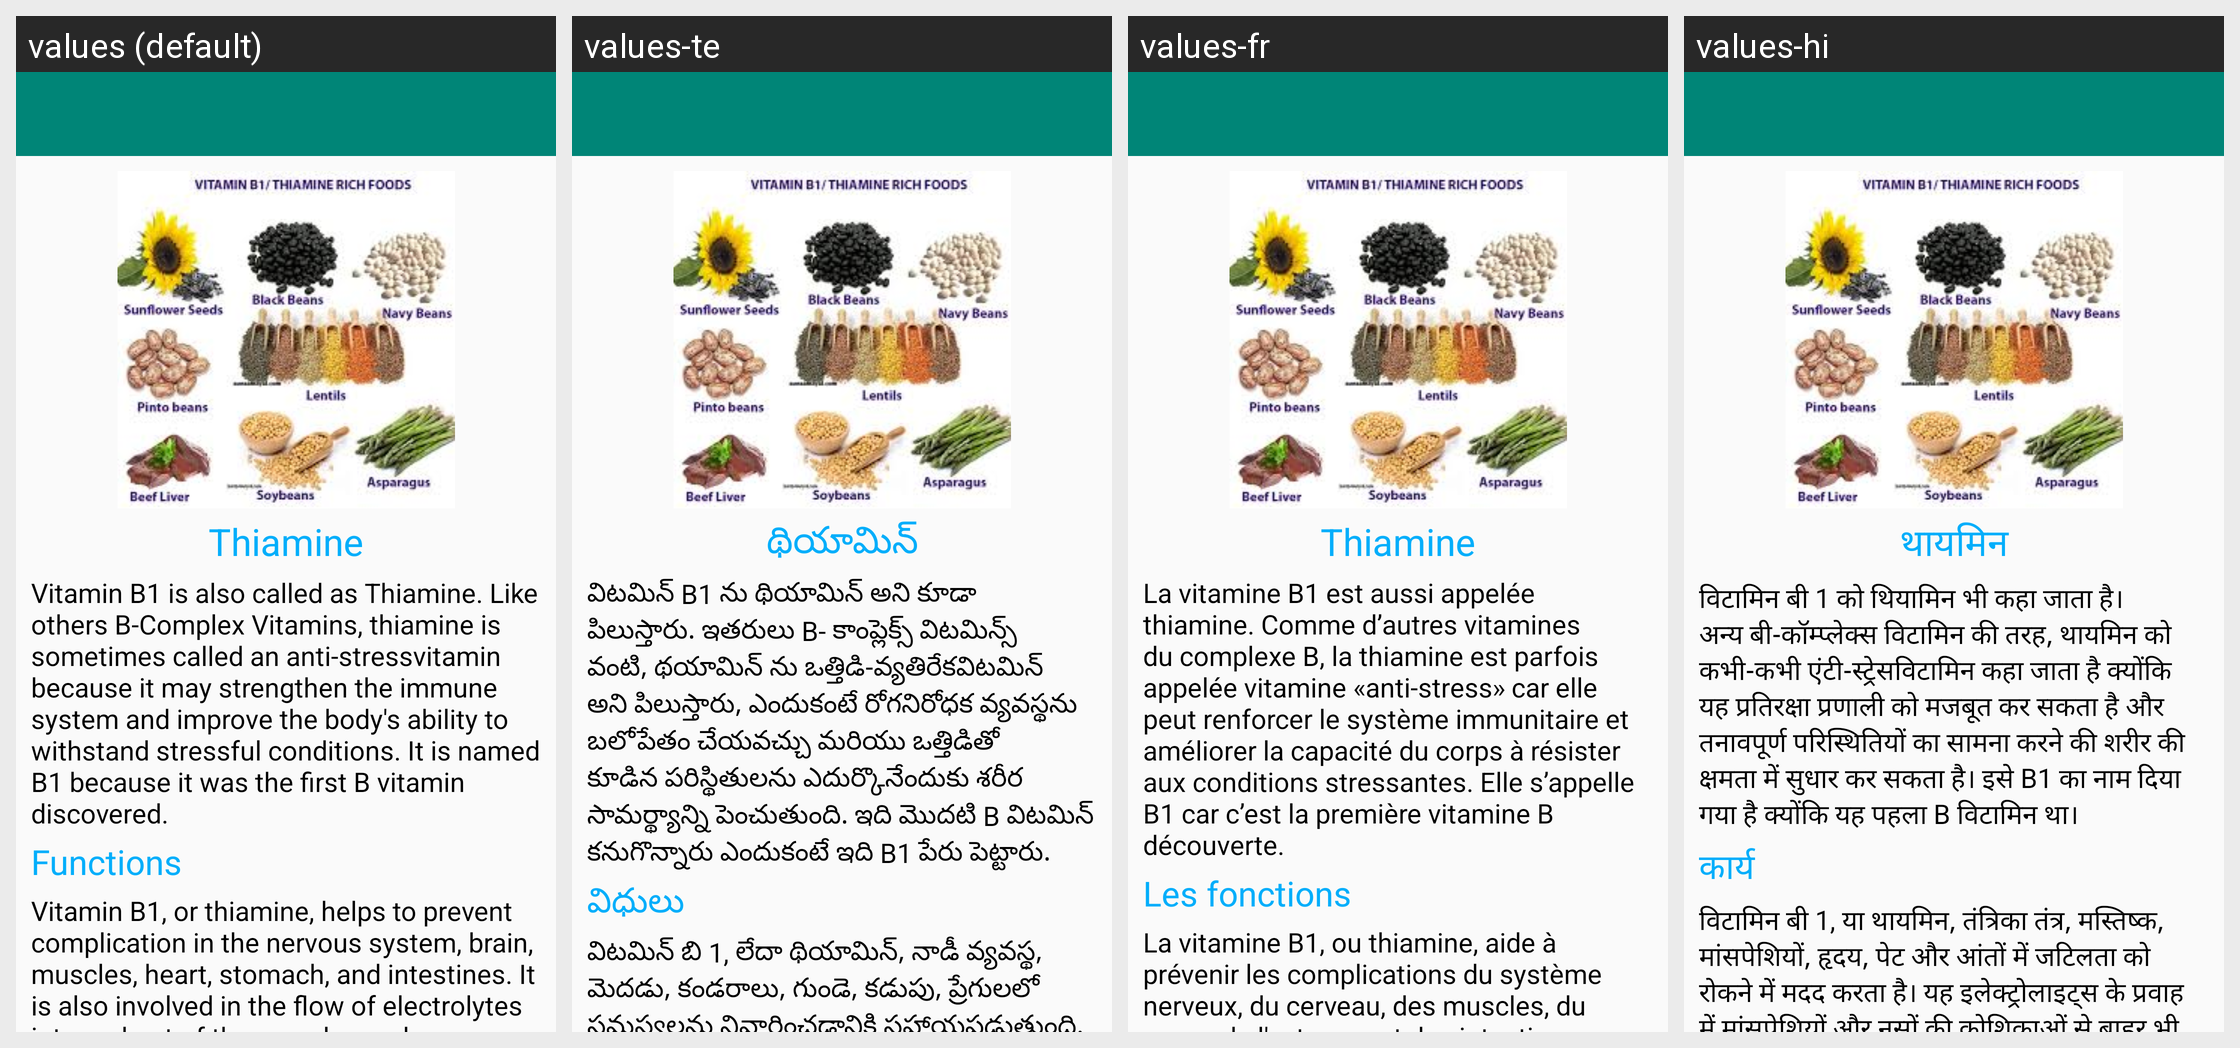

This grid shows one Android layout under several languages. Give, for every string resource on the screen, its name, the default text and each shown locale's text.
Android screen res/layout/activity_vitamin_b1.xml rendered under 4 locales, left to right: values (default), values-te, values-fr, values-hi. Device: Nexus 5 (rendered at 1080×1920; each locale shown at half size, 540×960, under a caption strip naming it); theme AppTheme.
Strings drawn on this screen, with the default value and each locale's value (text and hints the layout hard-codes, and strings that could not be matched under every locale, appear in the picture but are not listed):

vitb1_heading
  values: Thiamine
  values-te: థియామిన్
  values-fr: Thiamine
  values-hi: थायमिन

vitb1_mesg
  values: Vitamin B1 is also called as Thiamine. Like others B-Complex Vitamins, thiamine is sometimes called an anti-stressvitamin because it may strengthen the immune system and improve the body's ability to withstand stressful conditions. It is named B1 because it was the first B vitamin discovered.
  values-te: విటమిన్ B1 ను థియామిన్ అని కూడా పిలుస్తారు. ఇతరులు B- కాంప్లెక్స్ విటమిన్స్ వంటి, థయామిన్ ను ఒత్తిడి-వ్యతిరేకవిటమిన్ అని పిలుస్తారు, ఎందుకంటే రోగనిరోధక వ్యవస్థను బలోపేతం చేయవచ్చు మరియు ఒత్తిడితో కూడిన పరిస్థితులను ఎదుర్కొనేందుకు శరీర సామర్థ్యాన్ని పెంచుతుంది. ఇది మొదటి B విటమిన్ కనుగొన్నారు ఎందుకంటే ఇది B1 పేరు పెట్టారు.
  values-fr: La vitamine B1 est aussi appelée thiamine. Comme d’autres vitamines du complexe B, la thiamine est parfois appelée vitamine «anti-stress» car elle peut renforcer le système immunitaire et améliorer la capacité du corps à résister aux conditions stressantes. Elle s’appelle B1 car c’est la première vitamine B découverte.
  values-hi: विटामिन बी 1 को थियामिन भी कहा जाता है। अन्य बी-कॉम्प्लेक्स विटामिन की तरह, थायमिन को कभी-कभी एंटी-स्ट्रेसविटामिन कहा जाता है क्योंकि यह प्रतिरक्षा प्रणाली को मजबूत कर सकता है और तनावपूर्ण परिस्थितियों का सामना करने की शरीर की क्षमता में सुधार कर सकता है। इसे B1 का नाम दिया गया है क्योंकि यह पहला B विटामिन था।

vit_funcs
  values: Functions
  values-te: విధులు
  values-fr: Les fonctions
  values-hi: कार्य

vitb1_funcs
  values: Vitamin B1, or thiamine, helps to prevent complication in the nervous system, brain, muscles, heart, stomach, and intestines. It is also involved in the flow of electrolytes into and out of the muscles and nerves cells. It helps to prevent diseases such as beriberi, which involves disorders of the heart, nerves, and digestive system. B1 is necessary for key metabolic processes.
  values-te: విటమిన్ బి 1, లేదా థియామిన్, నాడీ వ్యవస్థ, మెదడు, కండరాలు, గుండె, కడుపు, ప్రేగులలో సమస్యలను నివారించడానికి సహాయపడుతుంది. ఇది కండరాలు మరియు నరములు కణాల నుంచి మరియు బయటికి ఎలక్ట్రోలైట్ల ప్రవాహంలో కూడా పాల్గొంటుంది. ఇది గుండె, లోపాలు, మరియు జీర్ణ వ్యవస్థ యొక్క లోపాలు కలిగి ఉన్న బెరిబెరి వంటి వ్యాధులను నివారించడానికి సహాయపడుతుంది. కీ జీవక్రియ ప్రక్రియలకు B1 అవసరం.
  values-fr: La vitamine B1, ou thiamine, aide à prévenir les complications du système nerveux, du cerveau, des muscles, du coeur, de l'estomac et des intestins. Il est également impliqué dans le flux d'électrolytes entrant et sortant des cellules des muscles et des nerfs. Il aide à prévenir des maladies telles que le béribéri, qui implique des troubles du cœur, des nerfs et du système digestif. B1 est …[clipped]
  values-hi: विटामिन बी 1, या थायमिन, तंत्रिका तंत्र, मस्तिष्क, मांसपेशियों, हृदय, पेट और आंतों में जटिलता को रोकने में मदद करता है। यह इलेक्ट्रोलाइट्स के प्रवाह में मांसपेशियों और नसों की कोशिकाओं से बाहर भी शामिल है। यह बेरीबेरी जैसी बीमारियों को रोकने में मदद करता है, जिसमें हृदय, तंत्रिकाओं और पाचन तंत्र के विकार शामिल हैं। बी 1 प्रमुख चयापचय प्रक्रियाओं के लिए आवश्यक है।
